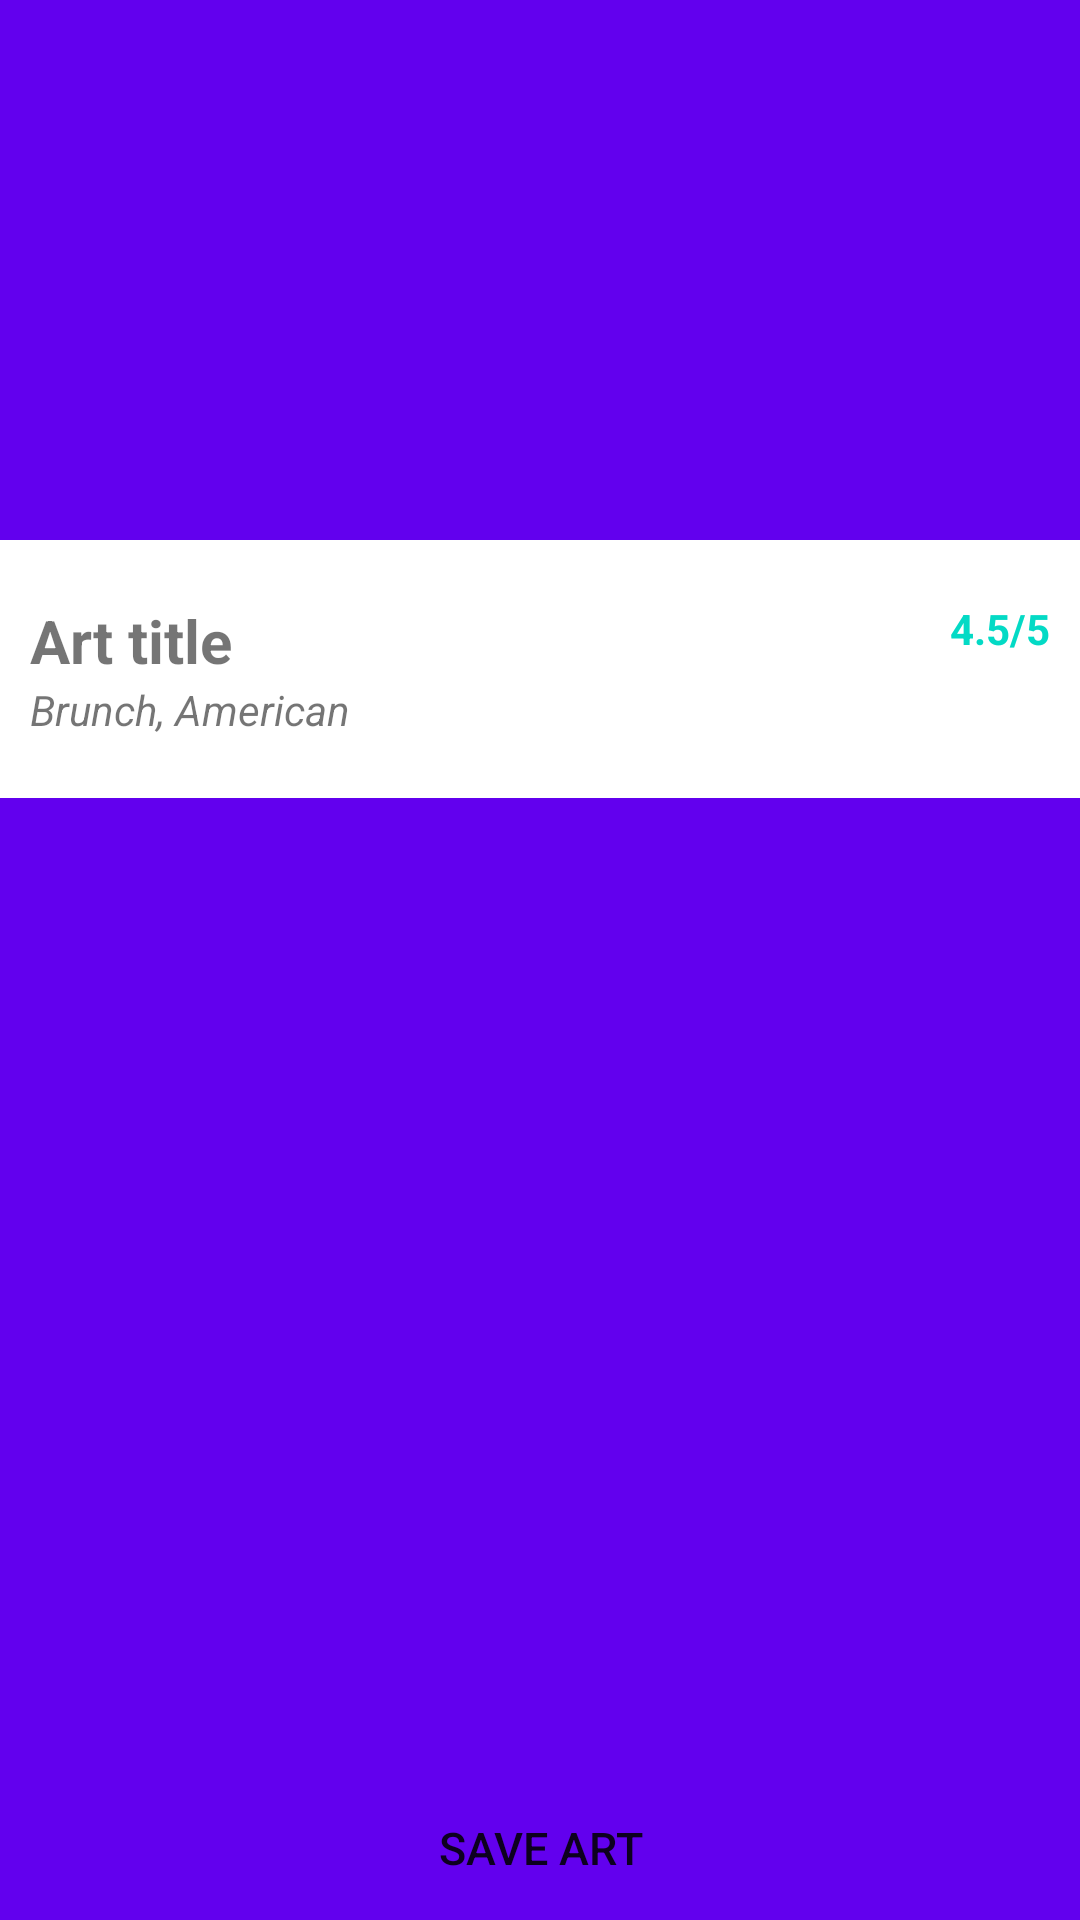

Layout XML and referenced resources for this Android screen:
<!-- AndroidManifest.xml: application theme AppTheme -->
<!-- res/layout/fragment_art_detail2.xml -->
<?xml version="1.0" encoding="utf-8"?>
<FrameLayout xmlns:android="http://schemas.android.com/apk/res/android"
    xmlns:tools="http://schemas.android.com/tools"
    android:layout_width="match_parent"
    android:layout_height="match_parent"
    tools:context=".ui.ArtDetailFragment">

    <LinearLayout
        android:orientation="vertical"
        android:layout_width="match_parent"
        android:layout_height="match_parent"
        android:background="@color/colorPrimary">

        <ImageView
            android:layout_width="match_parent"
            android:layout_height="180dp"
            android:id="@+id/artImageView"
            android:scaleType="centerCrop" />

        <RelativeLayout
            android:layout_width="match_parent"
            android:layout_height="wrap_content"
            android:background="@android:color/white"
            android:paddingTop="20dp"
            android:paddingLeft="10dp"
            android:paddingRight="10dp"
            android:paddingBottom="20dp">

            <TextView
                android:layout_width="wrap_content"
                android:layout_height="wrap_content"
                android:text="Art title"
                android:id="@+id/titleTextView"
                android:layout_alignParentLeft="true"
                android:layout_alignParentStart="true"
                android:textSize="20sp"
                android:textColor="@color/colorPrimaryText"
                android:textStyle="bold" />

            <TextView
                android:layout_width="wrap_content"
                android:layout_height="wrap_content"
                android:text="4.5/5"
                android:id="@+id/cultureTextView"
                android:layout_alignTop="@+id/titleTextView"
                android:layout_alignParentRight="true"
                android:layout_alignParentEnd="true"
                android:textColor="@color/colorAccent"
                android:textStyle="bold" />

            <TextView
                android:layout_width="wrap_content"
                android:layout_height="wrap_content"
                android:text="Brunch, American"
                android:id="@+id/artDescriptionTextView"
                android:layout_below="@+id/titleTextView"
                android:layout_alignParentLeft="true"
                android:layout_alignParentStart="true"
                android:textColor="@color/colorSecondaryText"
                android:textStyle="italic" />
        </RelativeLayout>

        <RelativeLayout
            android:layout_width="match_parent"
            android:layout_height="match_parent">

            <LinearLayout
                android:orientation="vertical"
                android:layout_width="match_parent"
                android:layout_height="wrap_content"
                android:layout_alignParentTop="true"
                android:layout_alignParentLeft="true"
                android:layout_alignParentStart="true"
                android:layout_above="@+id/saveArtButton"
                android:paddingLeft="30dp"
                android:paddingTop="20dp"
                android:paddingRight="30dp">

                <TextView
                    android:layout_width="wrap_content"
                    android:layout_height="wrap_content"
                    android:id="@+id/creditLineTextView"
                    android:drawablePadding="4dp"
                    android:textSize="15sp"
                    android:textStyle="bold"
                    android:layout_marginBottom="10dp"
                    android:gravity="center" />
                
                

                <TextView
                    android:layout_width="wrap_content"
                    android:layout_height="wrap_content"
                    android:id="@+id/mediumTextView"
                    android:drawablePadding="4dp"
                    android:textStyle="bold"
                    android:layout_marginBottom="10dp"
                    android:gravity="center"/>
                
                

                
                    
                    
                    
                    
                    
                    
                    
                    
                    
                    
                    

            </LinearLayout>

            <Button
                android:layout_width="match_parent"
                android:layout_height="wrap_content"
                android:text="Save Art"
                android:id="@+id/saveArtButton"
                android:layout_alignParentBottom="true"
                android:background="@color/colorPrimaryText"
                android:textColor="@color/colorTextIcons"
                android:textSize="15sp" />
        </RelativeLayout>
    </LinearLayout>

</FrameLayout>
<!-- resources referenced by this layout -->
<resources>
  <style name="AppTheme" parent="Theme.AppCompat.Light.DarkActionBar">
          
          <item name="colorPrimary">@color/colorPrimaryText</item>
          <item name="colorPrimaryDark">@color/colorPrimaryDark</item>
          <item name="colorAccent">@color/colorAccent</item>
      </style>
  <!-- not gathered from this repository: default colours our renderer supplied (Android Studio template values) -->
  <color name="colorPrimary">#FF6200EE</color>
  <color name="colorPrimaryDark">#FF3700B3</color>
  <color name="colorAccent">#FF03DAC5</color>
</resources>
